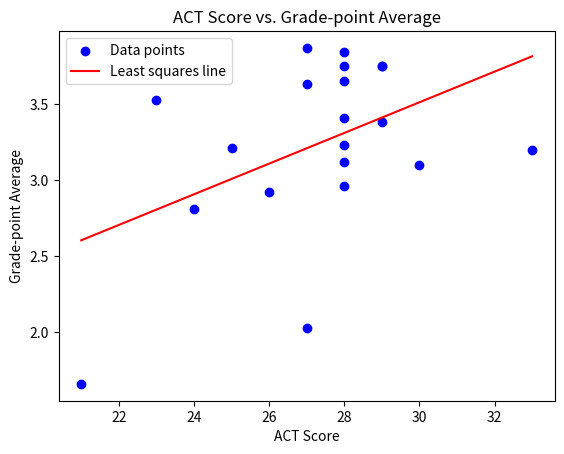

This figure's Python source:
import numpy as np
import matplotlib.pyplot as plt
from scipy.stats import linregress

# Combine the data into two lists
act_scores = np.array([28, 25, 28, 27, 28, 33, 28, 29, 23, 27, 29, 28, 27, 29, 21, 28, 28, 26, 30, 24])
gpa = np.array([3.84, 3.21, 3.23, 3.63, 3.75, 3.20, 3.41, 3.38, 3.53, 2.03, 3.75, 3.65, 3.87, 3.75, 1.66, 3.12, 2.96, 2.92, 3.10, 2.81])

# Perform linear regression
slope, intercept, r_value, p_value, std_err = linregress(act_scores, gpa)

# Equation of the least squares line
def regression_line(x):
    return slope * x + intercept

# Plot the data points
plt.scatter(act_scores, gpa, color='blue', label='Data points')

# Plot the regression line
x_values = np.linspace(min(act_scores), max(act_scores), 100)
plt.plot(x_values, regression_line(x_values), color='red', label='Least squares line')

# Add labels and title
plt.xlabel('ACT Score')
plt.ylabel('Grade-point Average')
plt.title('ACT Score vs. Grade-point Average')
plt.legend()

# Display the plot
plt.show()

# Print the equation of the least squares line
print(f"The equation of the least squares line is: y = {slope:.4f}x + {intercept:.4f}")
